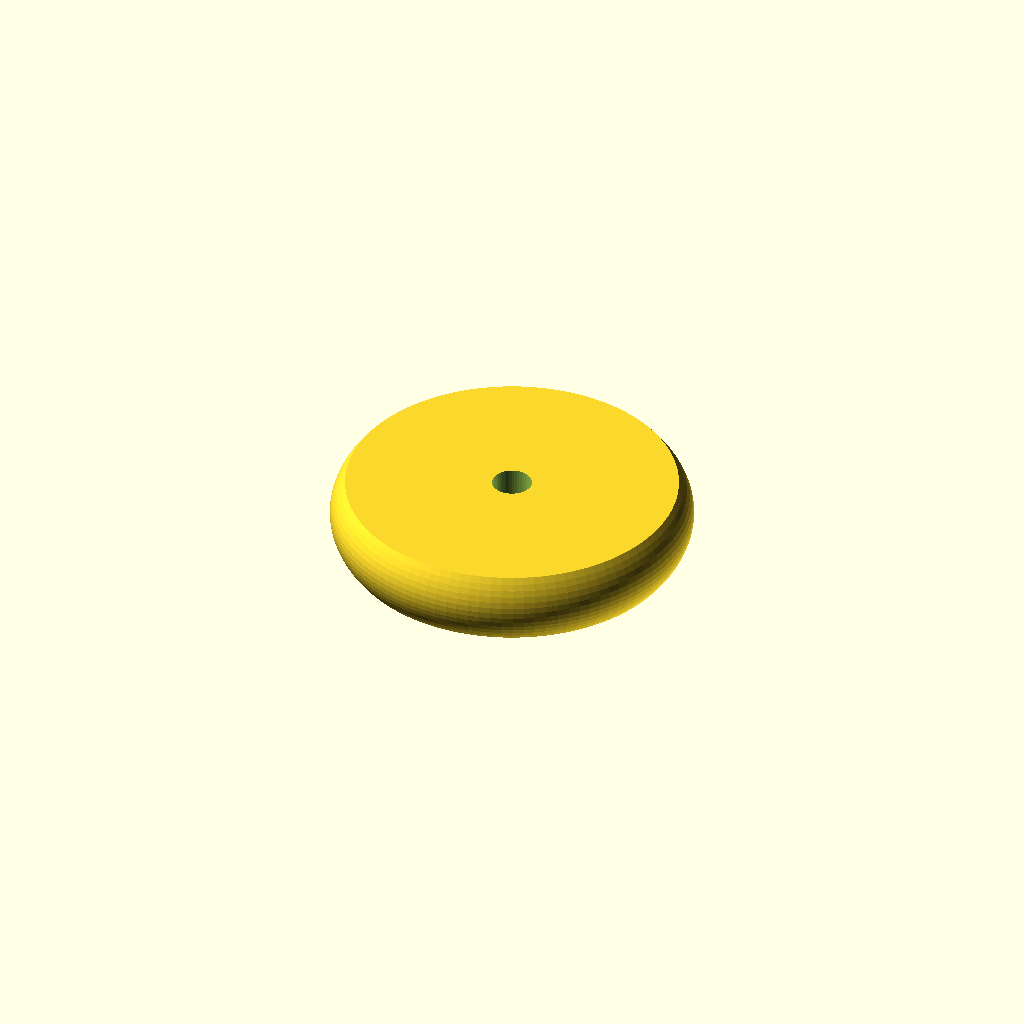
Cell 1 — every parameter at its default value.
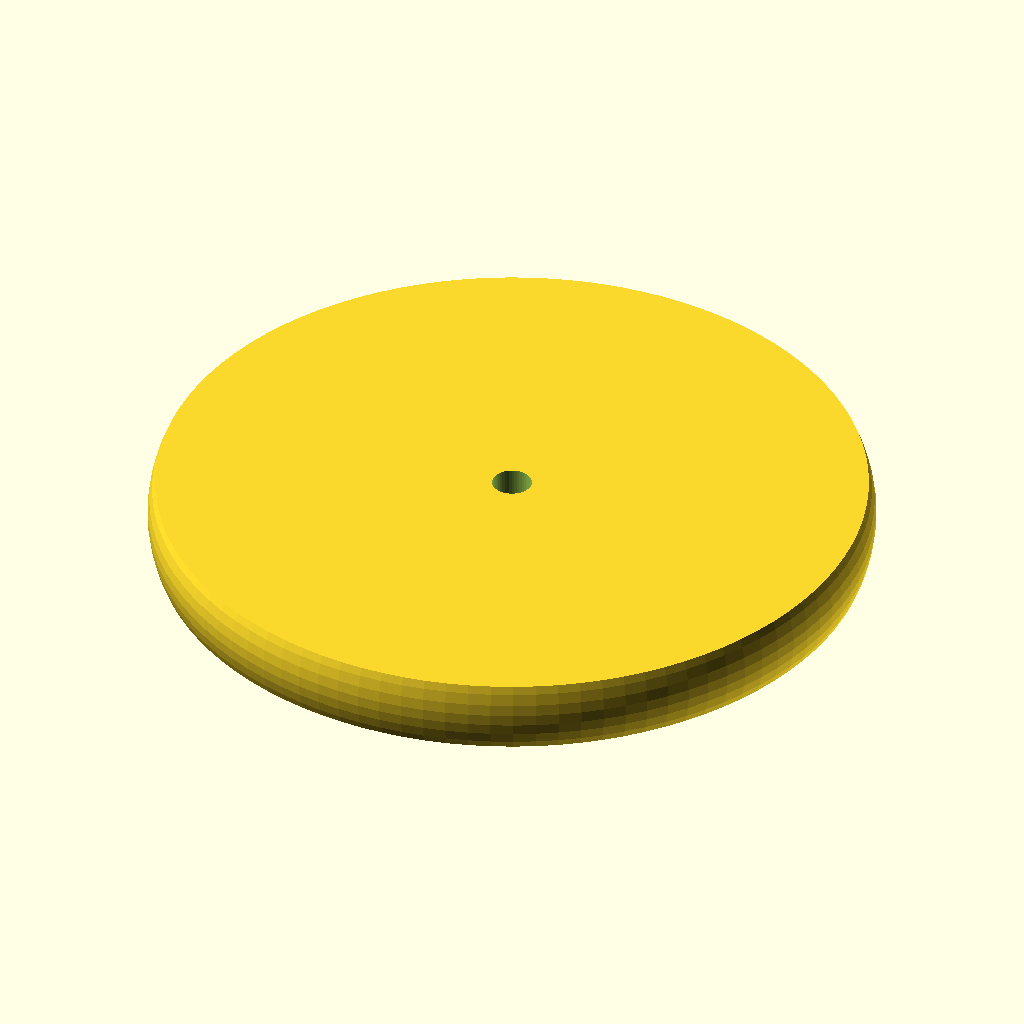
Cell 2: the same model with Size = 100.
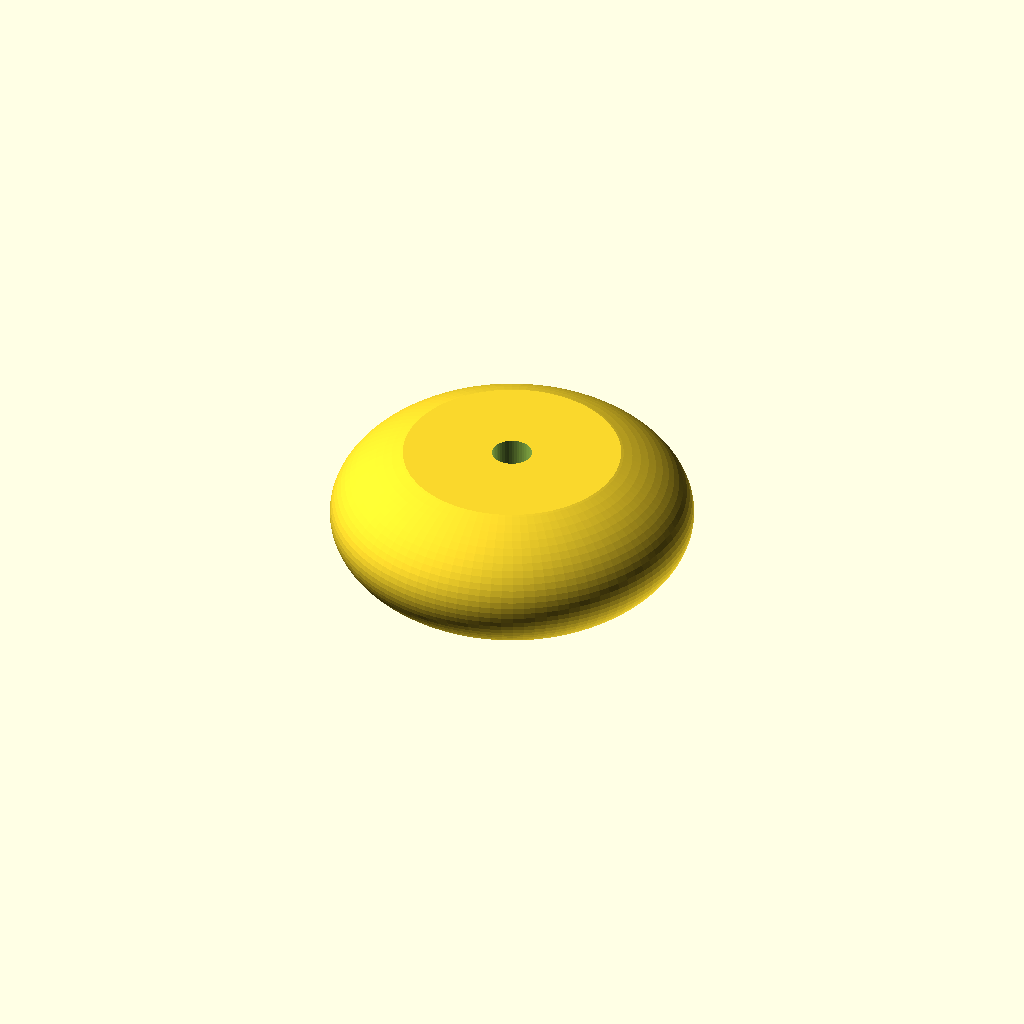
Cell 3: Width = 20 (everything else at default).
One fixed orthographic camera (rotation 55°, 0°, 25°; colour scheme Cornfield) for every cell.
Source of the model, scadFiles/1667048/2586269.scad:
// Total Whell size (diameter)

Size = 50;

// Radius of rotated circle / Height of "Donut"

Width = 10;

// Central Hole diameter to mount in millimeters

CenterHoleDiameter=5;



/* [Hidden] */

$fn=50;

difference(){

    intersection(){

        scale([1,1,0.5]) sphere(d=Size,$fn=100);

        cube([Size*2,Size*2,Width],center=true);

    }

    if(CenterHoleDiameter > 0)cylinder(d=CenterHoleDiameter+0.5,h=Width*3,center=true);

}
Customizer parameters (derived from the source; name, type, default, range or options):
Size: number, default 50
Width: number, default 10
CenterHoleDiameter: number, default 5
